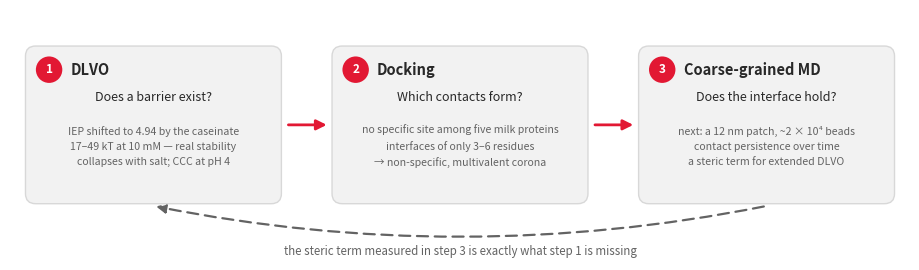

This figure's Python source: (Note: this script raises an exception after producing the figure.)
import matplotlib
matplotlib.use('Agg')
import matplotlib.pyplot as plt
from matplotlib.patches import FancyBboxPatch, FancyArrowPatch, Circle

RED="#E21833"; DARK="#282828"; GREY="#636363"; LIGHT="#F2F2F2"
fig, ax = plt.subplots(figsize=(9.0,2.50), dpi=400)
ax.set_xlim(0,16); ax.set_ylim(0,4.44); ax.axis('off')

cards = [
 ("1","DLVO","Does a barrier exist?","IEP shifted to 4.94 by the caseinate\n17–49 kT at 10 mM — real stability\ncollapses with salt; CCC at pH 4"),
 ("2","Docking","Which contacts form?","no specific site among five milk proteins\ninterfaces of only 3–6 residues\n→ non-specific, multivalent corona"),
 ("3","Coarse-grained MD","Does the interface hold?","next: a 12 nm patch, ~2 × 10⁴ beads\ncontact persistence over time\na steric term for extended DLVO"),
]
CW, CH = 4.55, 2.80
CY0, CY1 = 1.00, 1.00+CH
centers = [2.55, 8.00, 13.45]

for (num,title,q,out), cx in zip(cards, centers):
    ax.add_patch(FancyBboxPatch((cx-CW/2, CY0), CW, CH,
                 boxstyle="round,pad=0.0,rounding_size=0.18",
                 facecolor=LIGHT, edgecolor="#D8D8D8", lw=1.0, zorder=1))
    ax.add_patch(Circle((cx-CW/2+0.42, CY1-0.42), 0.235, facecolor=RED, edgecolor='none', zorder=3))
    ax.text(cx-CW/2+0.42, CY1-0.425, num, ha='center', va='center', fontsize=8.5,
            color='white', fontweight='bold', zorder=4)
    ax.text(cx-CW/2+0.80, CY1-0.42, title, ha='left', va='center', fontsize=10.5,
            fontweight='bold', color=DARK, zorder=4)
    ax.text(cx, CY1-0.92, q, ha='center', va='center', fontsize=9.0, style='italic', color=DARK, zorder=4)
    ax.text(cx, CY1-1.78, out, ha='center', va='center', fontsize=7.6, color=GREY, zorder=4, linespacing=1.6)

# forward arrows
for x0,x1 in [(4.90,5.68),(10.35,11.13)]:
    ax.add_patch(FancyArrowPatch((x0, CY0+CH/2),(x1, CY0+CH/2), arrowstyle='-|>',
                 mutation_scale=15, lw=2.0, color=RED, zorder=5))

# feedback arrow: CG-MD -> extended DLVO
ax.add_patch(FancyArrowPatch((13.45, CY0-0.04),(2.55, CY0-0.04),
             connectionstyle="arc3,rad=-0.10", arrowstyle='-|>', mutation_scale=14,
             lw=1.6, color=GREY, linestyle=(0,(5,3)), zorder=0))
ax.text(8.0, 0.04, "the steric term measured in step 3 is exactly what step 1 is missing",
        ha='center', va='bottom', fontsize=8.3, color=GREY, zorder=6)

plt.subplots_adjust(left=0, right=1, top=1, bottom=0)
out="/sessions/wizardly-funny-sagan/mnt/dairy_protein_USDA/report_summary/ACS2026/figures/pipeline_slide10.png"
plt.savefig(out, transparent=True, bbox_inches='tight', pad_inches=0.02)
print("saved")
